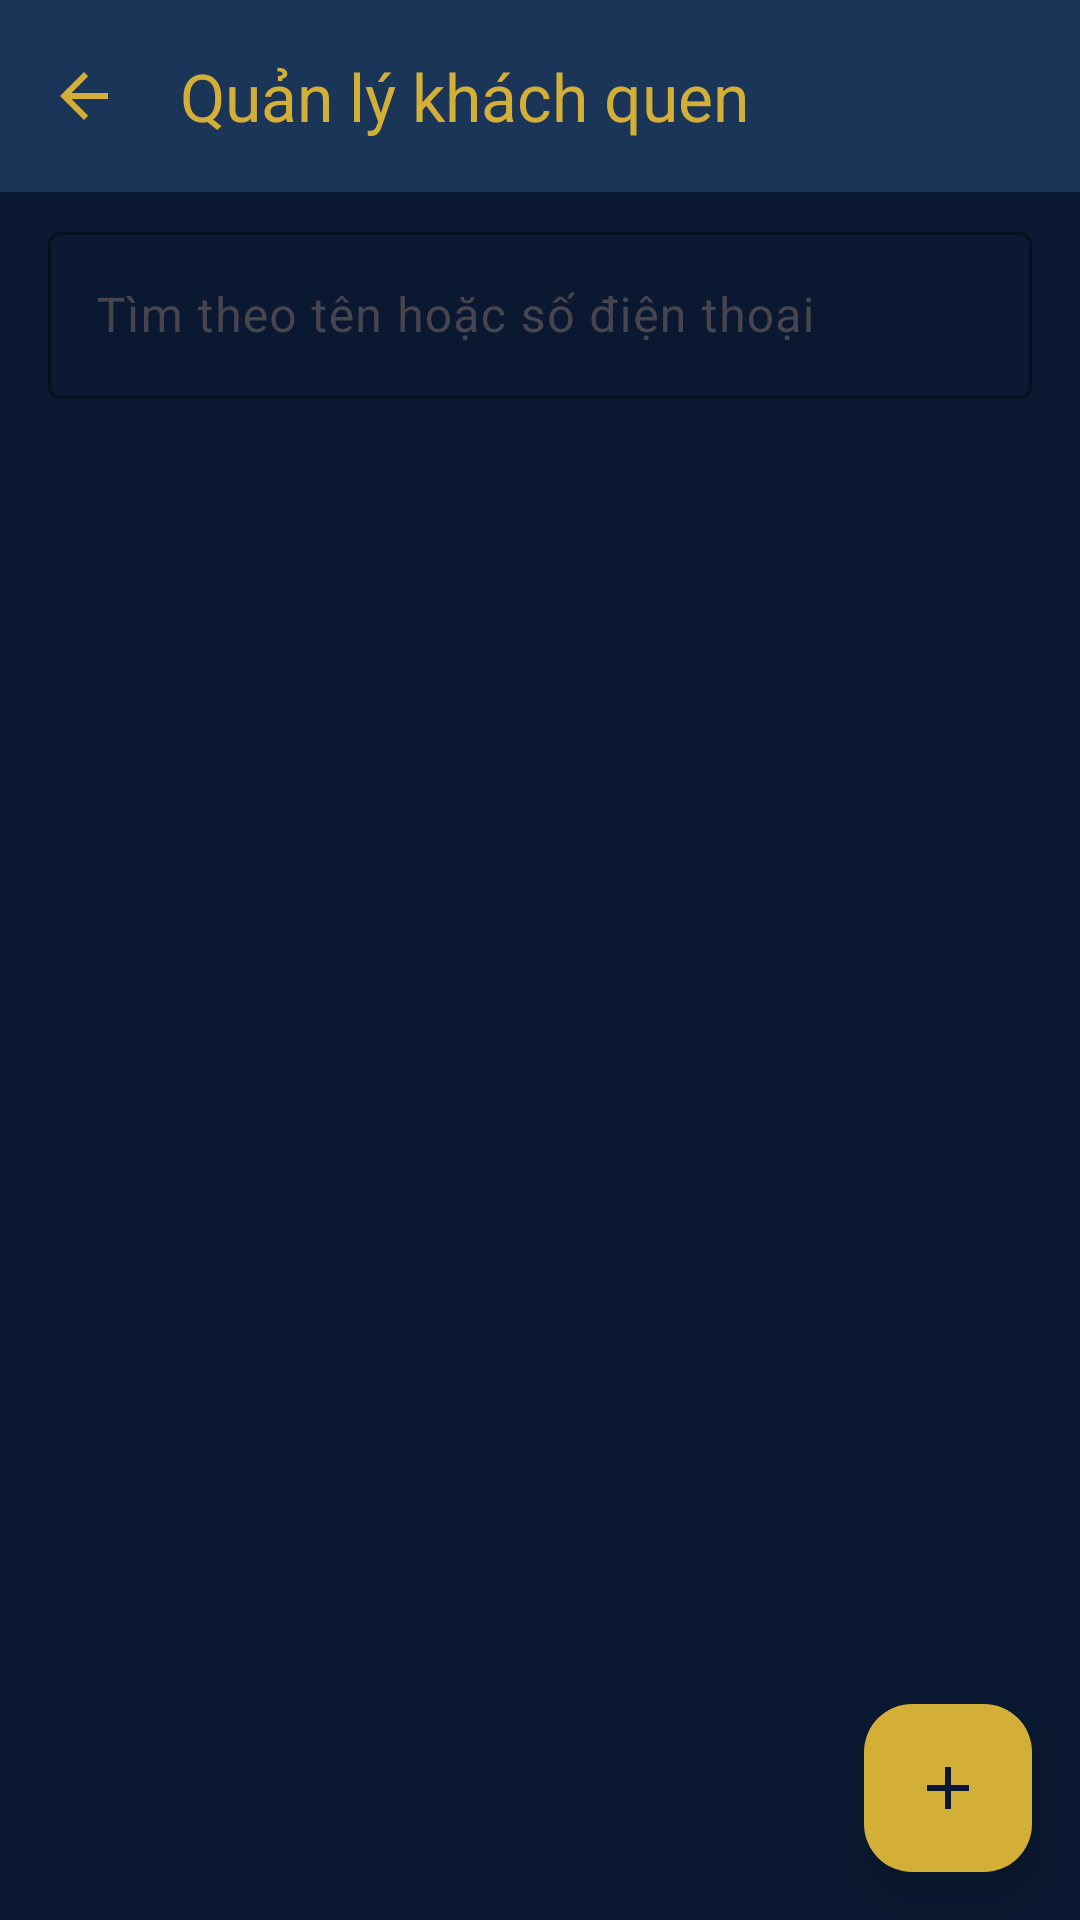

The Android layout XML behind this screen, and the referenced resources:
<!-- AndroidManifest.xml: application theme Theme.QuanLyBanHang -->
<!-- res/layout/fragment_customers.xml -->
<?xml version="1.0" encoding="utf-8"?>
<LinearLayout xmlns:android="http://schemas.android.com/apk/res/android"
    xmlns:app="http://schemas.android.com/apk/res-auto"
    xmlns:tools="http://schemas.android.com/tools"
    android:layout_width="match_parent"
    android:layout_height="match_parent"
    android:background="@color/navy_deep"
    android:fitsSystemWindows="true"
    android:orientation="vertical">

    <com.google.android.material.appbar.MaterialToolbar
        android:id="@+id/toolbar"
        android:layout_width="match_parent"
        android:layout_height="?attr/actionBarSize"
        android:background="@color/navy_elevated"
        app:navigationIcon="@drawable/ic_arrow_back_24"
        app:navigationIconTint="@color/gold_accent"
        app:title="@string/customers_title"
        app:titleTextColor="@color/gold_accent" />

    <com.google.android.material.textfield.TextInputLayout
        android:id="@+id/layoutSearchCustomers"
        style="@style/Widget.Material3.TextInputLayout.OutlinedBox"
        android:layout_width="match_parent"
        android:layout_height="wrap_content"
        android:layout_marginHorizontal="16dp"
        android:layout_marginTop="8dp"
        android:hint="@string/customers_search_hint"
        app:boxStrokeColor="@color/gold_accent"
        app:hintTextColor="@color/gold_accent">

        <com.google.android.material.textfield.TextInputEditText
            android:id="@+id/editSearchCustomers"
            android:layout_width="match_parent"
            android:layout_height="wrap_content"
            android:inputType="text"
            android:textColor="@color/white" />
    </com.google.android.material.textfield.TextInputLayout>

    <FrameLayout
        android:layout_width="match_parent"
        android:layout_height="0dp"
        android:layout_weight="1">

        <androidx.recyclerview.widget.RecyclerView
            android:id="@+id/recyclerCustomers"
            android:layout_width="match_parent"
            android:layout_height="match_parent"
            android:clipToPadding="false"
            android:paddingTop="8dp"
            android:paddingBottom="88dp"
            tools:listitem="@layout/item_customer_manage_row" />

        <TextView
            android:id="@+id/textCustomersEmpty"
            android:layout_width="wrap_content"
            android:layout_height="wrap_content"
            android:layout_gravity="center"
            android:padding="24dp"
            android:text="@string/customers_empty"
            android:textAppearance="@style/TextAppearance.Material3.BodyLarge"
            android:textColor="@color/text_secondary"
            android:visibility="gone"
            tools:visibility="visible" />

        <com.google.android.material.floatingactionbutton.FloatingActionButton
            android:id="@+id/fabAddCustomer"
            android:layout_width="wrap_content"
            android:layout_height="wrap_content"
            android:layout_gravity="bottom|end"
            android:layout_margin="16dp"
            android:contentDescription="@string/customers_cd_add"
            app:backgroundTint="@color/gold_accent"
            app:srcCompat="@drawable/ic_add_tab_24"
            app:tint="@color/navy_deep" />
    </FrameLayout>
</LinearLayout>
<!-- res/layout/item_customer_manage_row.xml (included above) -->
<?xml version="1.0" encoding="utf-8"?>
<LinearLayout xmlns:android="http://schemas.android.com/apk/res/android"
    xmlns:app="http://schemas.android.com/apk/res-auto"
    xmlns:tools="http://schemas.android.com/tools"
    android:layout_width="match_parent"
    android:layout_height="wrap_content"
    android:gravity="center_vertical"
    android:orientation="horizontal"
    android:paddingHorizontal="16dp"
    android:paddingVertical="12dp">

    <LinearLayout
        android:layout_width="0dp"
        android:layout_height="wrap_content"
        android:layout_weight="1"
        android:orientation="vertical">

        <TextView
            android:id="@+id/textCustomerName"
            android:layout_width="match_parent"
            android:layout_height="wrap_content"
            android:textAppearance="@style/TextAppearance.Material3.TitleSmall"
            android:textColor="@color/white"
            tools:text="Nguyễn Thị Lan" />

        <TextView
            android:id="@+id/textCustomerPhone"
            android:layout_width="match_parent"
            android:layout_height="wrap_content"
            android:layout_marginTop="4dp"
            android:textAppearance="@style/TextAppearance.Material3.BodySmall"
            android:textColor="@color/text_secondary"
            tools:text="0901 234 567" />
    </LinearLayout>

    <ImageButton
        android:id="@+id/buttonEditCustomer"
        android:layout_width="48dp"
        android:layout_height="48dp"
        android:background="?attr/selectableItemBackgroundBorderless"
        android:contentDescription="@string/customers_cd_edit"
        android:padding="12dp"
        android:src="@drawable/ic_edit_24"
        app:tint="@color/gold_accent"
        tools:ignore="ImageContrastCheck" />

    <ImageButton
        android:id="@+id/buttonDeleteCustomer"
        android:layout_width="48dp"
        android:layout_height="48dp"
        android:background="?attr/selectableItemBackgroundBorderless"
        android:contentDescription="@string/customers_cd_delete"
        android:padding="12dp"
        android:src="@drawable/ic_delete_24"
        app:tint="@color/gold_accent"
        tools:ignore="ImageContrastCheck" />
</LinearLayout>
<!-- resources referenced by this layout -->
<resources>
  <color name="gold_accent">#FFD4AF37</color>
  <color name="navy_deep">#FF0A1931</color>
  <color name="navy_elevated">#FF1A3558</color>
  <color name="text_secondary">#FFB8C5D6</color>
  <color name="white">#FFFFFFFF</color>
  <!-- drawable ic_add_tab_24 (drawable) -->
  <?xml version="1.0" encoding="utf-8"?>
  <vector xmlns:android="http://schemas.android.com/apk/res/android"
      android:width="24dp"
      android:height="24dp"
      android:viewportWidth="24"
      android:viewportHeight="24">
      <path
          android:fillColor="#FFD4AF37"
          android:pathData="M19,13h-6v6h-2v-6H5v-2h6V5h2v6h6v2z" />
  </vector>
  <!-- drawable ic_arrow_back_24 (drawable) -->
  <vector xmlns:android="http://schemas.android.com/apk/res/android"
      android:width="24dp"
      android:height="24dp"
      android:viewportWidth="24"
      android:viewportHeight="24">
      <path
          android:fillColor="#FFD4AF37"
          android:pathData="M20,11H7.83l5.59,-5.59L12,4l-8,8 8,8 1.41,-1.41L7.83,13H20v-2z" />
  </vector>
  <string name="customers_cd_add">Thêm khách quen</string>
  <string name="customers_cd_delete">Xóa khách</string>
  <string name="customers_cd_edit">Sửa khách</string>
  <string name="customers_empty">Chưa có khách quen. Bấm + để thêm.</string>
  <string name="customers_search_hint">Tìm theo tên hoặc số điện thoại</string>
  <string name="customers_title">Quản lý khách quen</string>
  <style name="Theme.QuanLyBanHang" parent="Theme.Material3.DayNight.NoActionBar">
          <item name="android:statusBarColor">@color/navy_deep</item>
          <item name="android:navigationBarColor">@color/navy_nav_bar</item>
          <item name="android:windowLightStatusBar">false</item>
          <item name="android:windowBackground">@color/navy_deep</item>
          <item name="android:windowLayoutInDisplayCutoutMode" tools:targetApi="27">shortEdges</item>
      </style>
  <color name="navy_nav_bar">#FF050D1A</color>
</resources>
